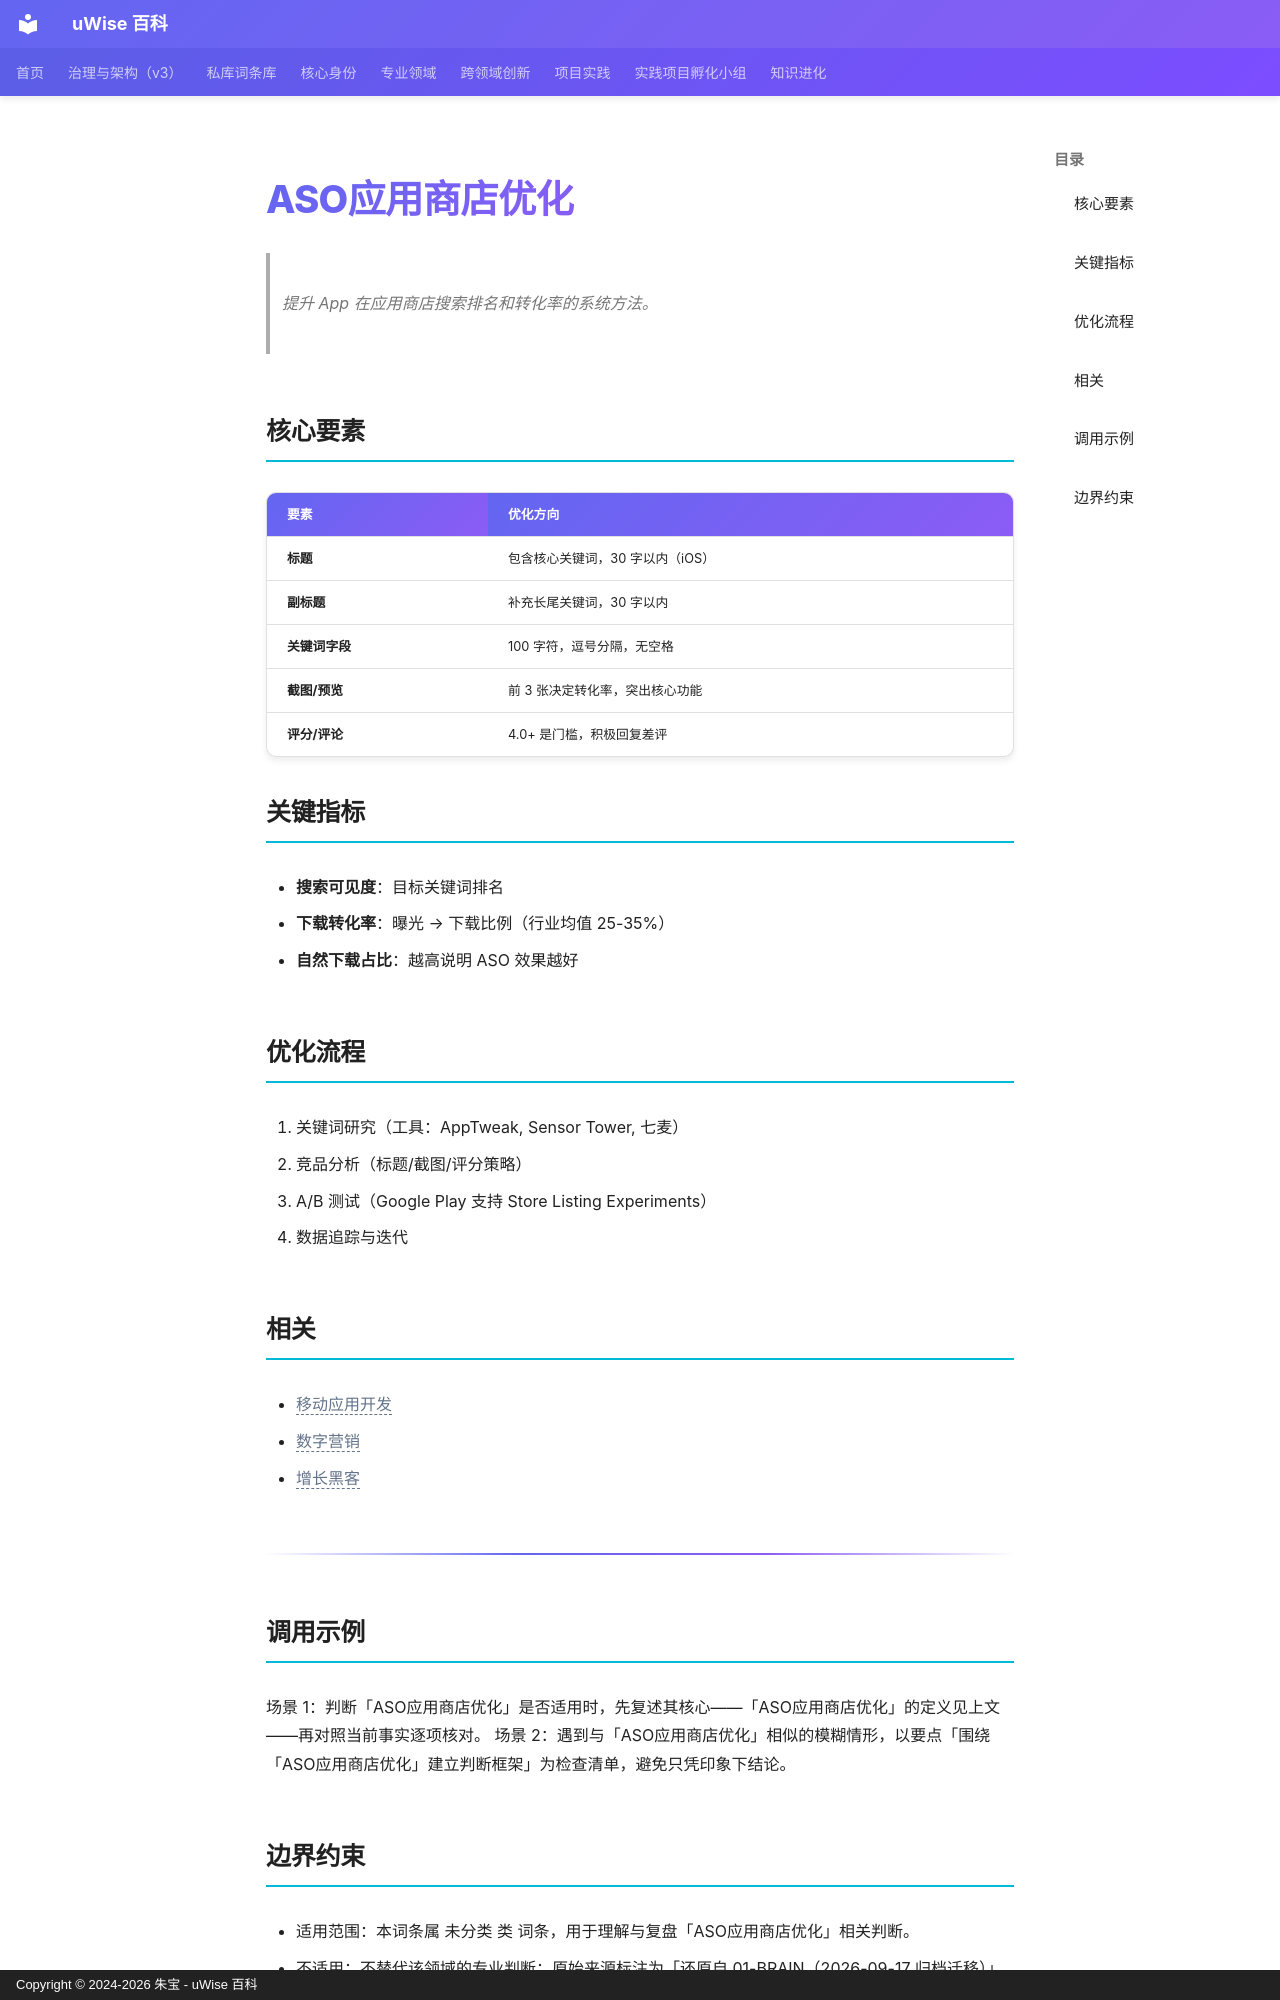

repository: zhubao315/uWise · page: vault-encyclopedia/aso-md-6f7b289a/index.html · generator: mkdocs · copyright: Copyright © 2024-2026 朱宝 - uWise 百科

---
title: "ASO应用商店优化"
description: "提升 App 在应用商店搜索排名和转化率的系统方法。"
---

# ASO应用商店优化

> 提升 App 在应用商店搜索排名和转化率的系统方法。

## 核心要素

| 要素 | 优化方向 |
|------|---------|
| **标题** | 包含核心关键词，30 字以内（iOS） |
| **副标题** | 补充长尾关键词，30 字以内 |
| **关键词字段** | 100 字符，逗号分隔，无空格 |
| **截图/预览** | 前 3 张决定转化率，突出核心功能 |
| **评分/评论** | 4.0+ 是门槛，积极回复差评 |

## 关键指标

- **搜索可见度**：目标关键词排名
- **下载转化率**：曝光 → 下载比例（行业均值 25-35%）
- **自然下载占比**：越高说明 ASO 效果越好

## 优化流程

1. 关键词研究（工具：AppTweak, Sensor Tower, 七麦）
2. 竞品分析（标题/截图/评分策略）
3. A/B 测试（Google Play 支持 Store Listing Experiments）
4. 数据追踪与迭代

## 相关

- <span class="uw-unresolved" data-target="移动应用开发" title="未解析的双链目标：移动应用开发">移动应用开发</span>
- <span class="uw-unresolved" data-target="数字营销" title="未解析的双链目标：数字营销">数字营销</span>
- <span class="uw-unresolved" data-target="增长黑客" title="未解析的双链目标：增长黑客">增长黑客</span>

---

## 调用示例

场景 1：判断「ASO应用商店优化」是否适用时，先复述其核心——「ASO应用商店优化」的定义见上文——再对照当前事实逐项核对。
场景 2：遇到与「ASO应用商店优化」相似的模糊情形，以要点「围绕「ASO应用商店优化」建立判断框架」为检查清单，避免只凭印象下结论。
